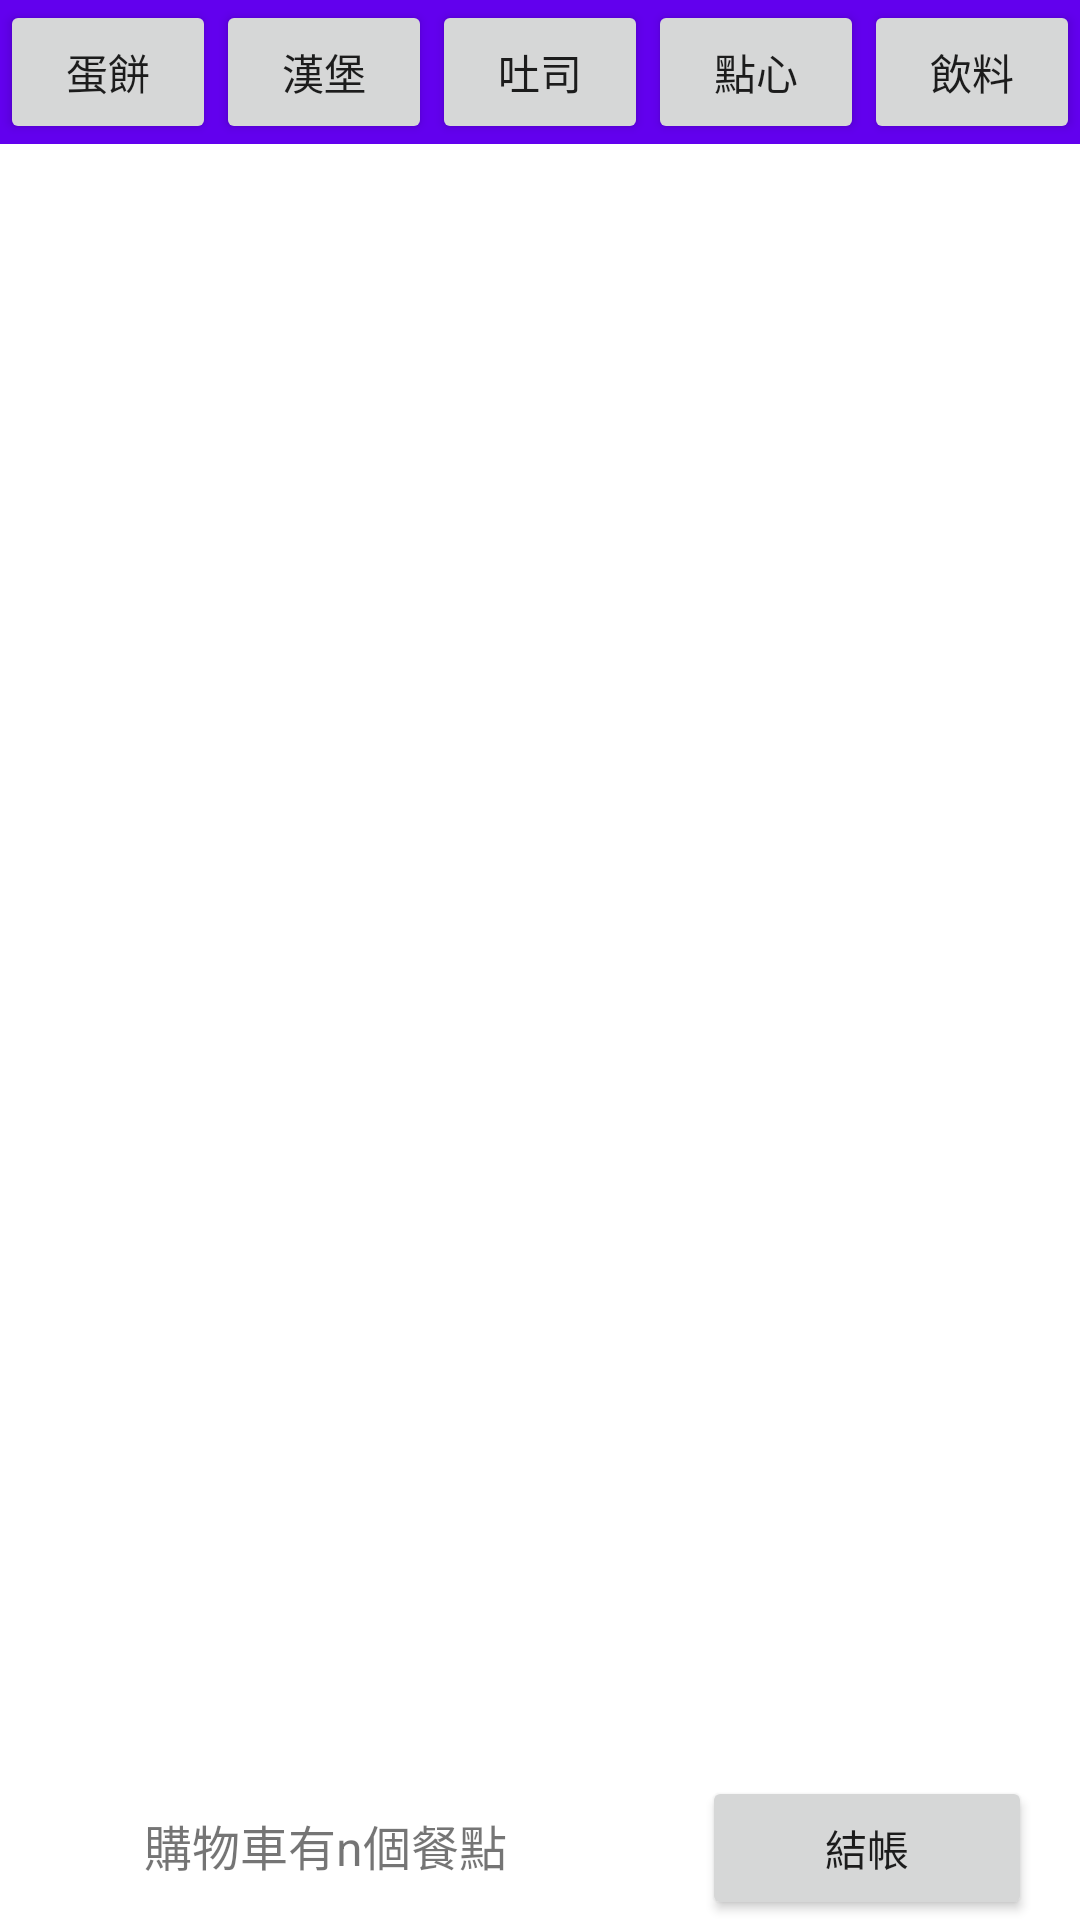

The Android layout XML behind this screen, and the referenced resources:
<!-- AndroidManifest.xml: application theme Theme.CoffeeBear -->
<!-- res/layout/activtity_menu.xml -->
<?xml version="1.0" encoding="utf-8"?>
<RelativeLayout xmlns:android="http://schemas.android.com/apk/res/android"
    xmlns:app="http://schemas.android.com/apk/res-auto"
    xmlns:tools="http://schemas.android.com/tools"
    android:layout_width="match_parent"
    android:layout_height="match_parent"
    tools:context=".order.MenuActivity">

    
    <LinearLayout
        android:id="@+id/food_category"
        android:layout_width="match_parent"
        android:layout_height="wrap_content"
        android:layout_alignParentTop="true"
        android:background="@color/purple_500"
        android:orientation="horizontal">

        <Button
            android:id="@+id/category_eggroll"
            android:layout_width="wrap_content"
            android:layout_height="wrap_content"
            android:layout_weight="1"
            android:text="蛋餅" />

        <Button
            android:id="@+id/category_burger"
            android:layout_width="wrap_content"
            android:layout_height="wrap_content"
            android:layout_weight="1"
            android:text="漢堡" />

        <Button
            android:id="@+id/category_toast"
            android:layout_width="wrap_content"
            android:layout_height="wrap_content"
            android:layout_weight="1"
            android:text="吐司" />

        <Button
            android:id="@+id/category_snack"
            android:layout_width="wrap_content"
            android:layout_height="wrap_content"
            android:layout_weight="1"
            android:text="點心" />

        <Button
            android:id="@+id/category_drinks"
            android:layout_width="wrap_content"
            android:layout_height="wrap_content"
            android:layout_weight="1"
            android:text="飲料" />

    </LinearLayout>

    <ListView
        android:id="@+id/lv_food"
        android:layout_width="match_parent"
        android:layout_height="wrap_content"
        android:layout_below="@+id/food_category"
        android:layout_above="@id/bottom_bar"
        android:layout_marginTop="8dp" />

    
    <LinearLayout
        android:id="@+id/bottom_bar"
        android:layout_width="match_parent"
        android:layout_height="wrap_content"
        android:layout_alignParentBottom="true"
        android:layout_marginHorizontal="16dp"
        android:layout_marginBottom="0dp"
        android:orientation="horizontal">

        <TextView
            android:id="@+id/tv_number_orders"
            android:layout_width="wrap_content"
            android:layout_height="wrap_content"
            android:layout_marginHorizontal="32dp"
            android:layout_weight="3"
            android:text="購物車有n個餐點"
            android:textSize="16sp" />

        <Button
            android:id="@+id/btn_checkout"
            android:layout_width="wrap_content"
            android:layout_height="wrap_content"
            android:layout_weight="2"
            android:text="結帳" />

    </LinearLayout>

</RelativeLayout>
<!-- resources referenced by this layout -->
<resources>
  <style name="Theme.CoffeeBear" parent="Theme.MaterialComponents.DayNight.DarkActionBar">
          
          <item name="colorPrimary">@color/purple_500</item>
          <item name="colorPrimaryVariant">@color/purple_700</item>
          <item name="colorOnPrimary">@color/white</item>
          
          <item name="colorSecondary">@color/teal_200</item>
          <item name="colorSecondaryVariant">@color/teal_700</item>
          <item name="colorOnSecondary">@color/black</item>
          
          <item name="android:statusBarColor">?attr/colorPrimaryVariant</item>
          
          <item name="colorAccent">@color/purple_700</item>
      </style>
  <!-- not gathered from this repository: default colours our renderer supplied (Android Studio template values) -->
  <color name="purple_500">#FF6200EE</color>
  <color name="purple_700">#FF3700B3</color>
  <color name="teal_200">#FF03DAC5</color>
  <color name="teal_700">#FF018786</color>
  <color name="black">#FF000000</color>
  <color name="white">#FFFFFFFF</color>
</resources>
